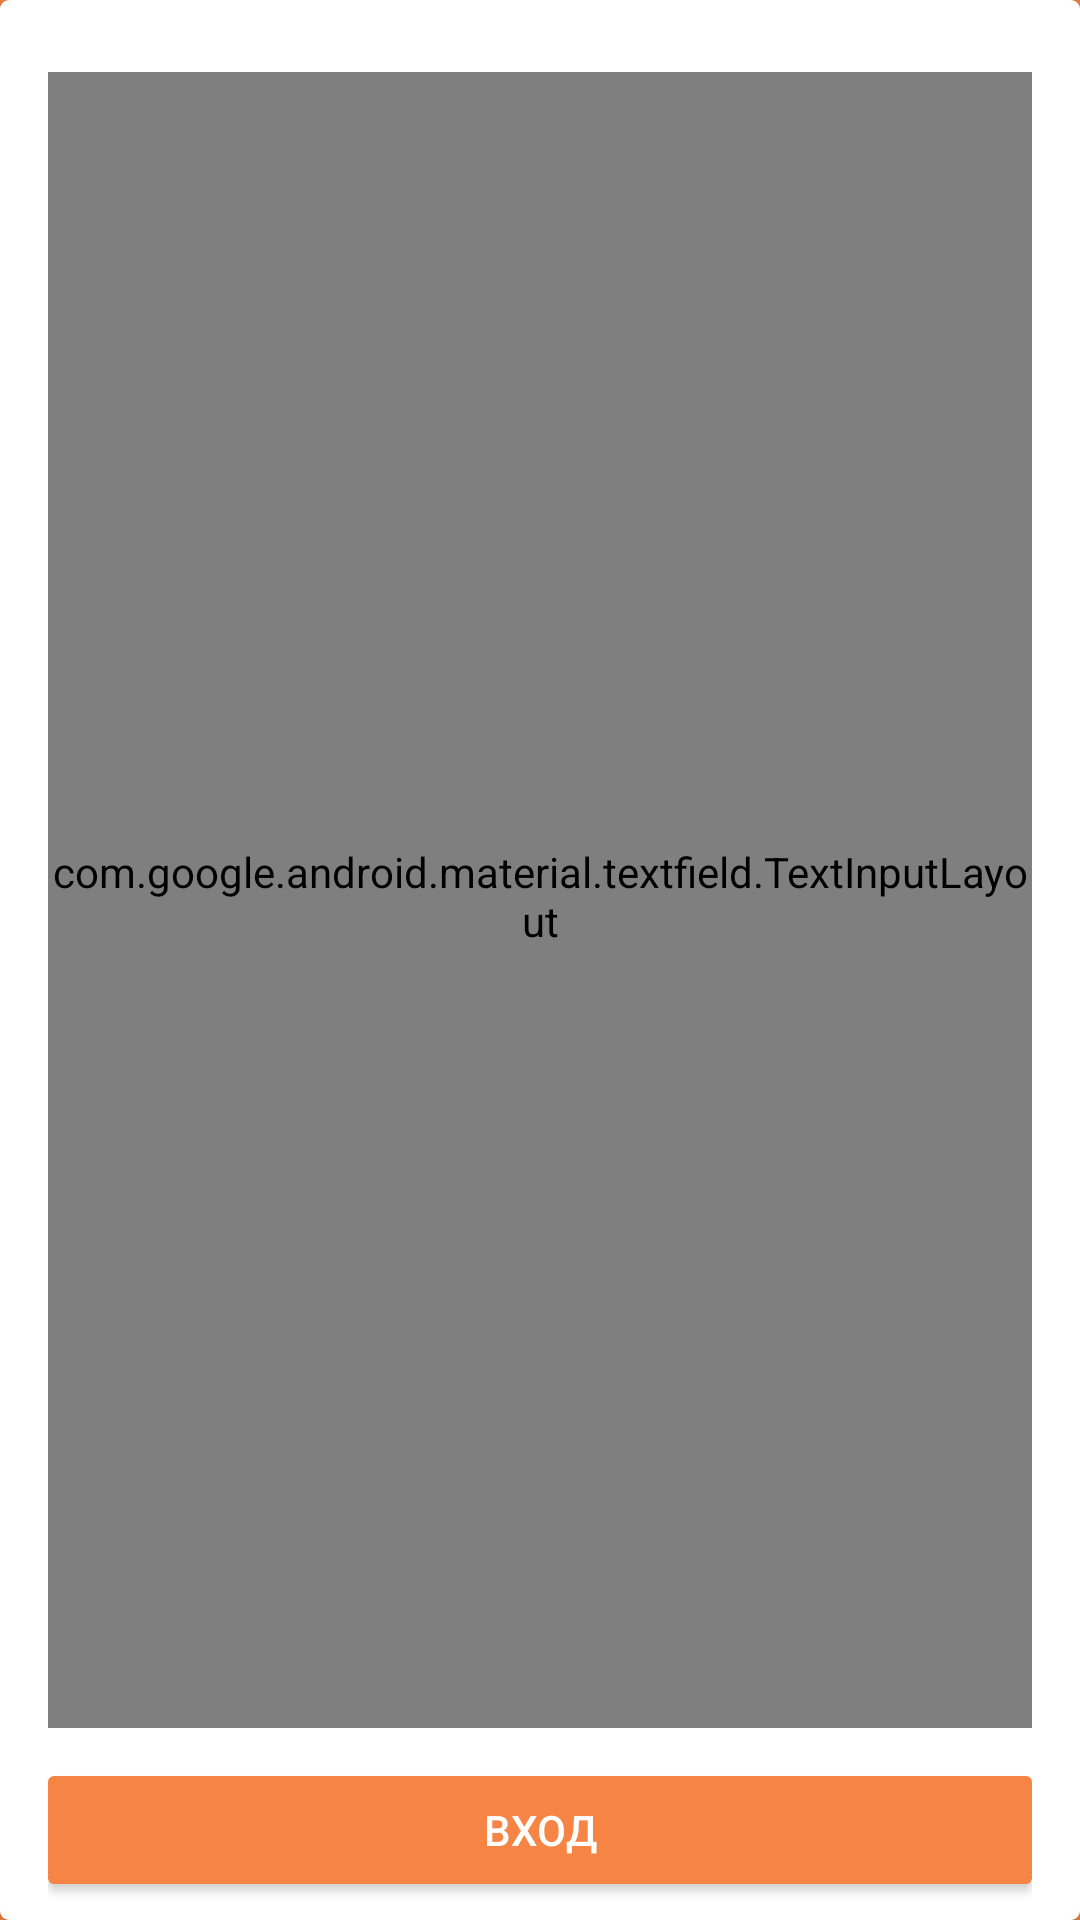

Reconstruct the res/layout file that produces this screen, plus the resources it refers to.
<!-- AndroidManifest.xml: activity theme AppTheme.Login -->
<!-- res/layout/activity_login.xml -->
<?xml version="1.0" encoding="utf-8"?>
<LinearLayout xmlns:android="http://schemas.android.com/apk/res/android"
    xmlns:tools="http://schemas.android.com/tools"
    android:layout_width="wrap_content"
    android:layout_height="wrap_content"
    android:layout_gravity="center"
    android:background="@drawable/form_background"
    android:elevation="4dp"
    android:gravity="center"
    android:orientation="vertical"
    tools:context=".view.user.LoginActivity">

    <TextView
        android:id="@+id/headline"
        style="@style/Headline"
        android:layout_width="match_parent"
        android:layout_height="wrap_content"
        android:text="@string/log_in" />

    <com.google.android.material.textfield.TextInputLayout
        android:id="@+id/emailTil"
        style="@style/TextInputLayout"
        android:layout_width="match_parent"
        android:layout_height="match_parent"
        android:layout_marginBottom="8dp">

        <com.google.android.material.textfield.TextInputEditText
            android:id="@+id/emailEdit"
            style="@style/FieldEditText"
            android:layout_width="286dp"
            android:layout_height="wrap_content"
            android:hint="@string/e_mail"
            android:inputType="textEmailAddress" />
    </com.google.android.material.textfield.TextInputLayout>

    <com.google.android.material.textfield.TextInputLayout
        android:id="@+id/passwordTil"
        style="@style/TextInputLayout"
        android:layout_width="match_parent"
        android:layout_height="match_parent"
        android:layout_marginBottom="8dp">

        <com.google.android.material.textfield.TextInputEditText
            android:id="@+id/passwordEdit"
            style="@style/FieldEditText"
            android:layout_width="match_parent"
            android:layout_height="wrap_content"
            android:hint="@string/password_hint"
            android:inputType="textPassword" />
    </com.google.android.material.textfield.TextInputLayout>

    <Button
        android:id="@+id/loginButton"
        style="@style/CustomButton"
        android:layout_width="match_parent"
        android:layout_height="36dp"
        android:layout_marginBottom="16dp"
        android:text="@string/log_in" />

    <Button
        android:id="@+id/registerButton"
        style="@style/SecondCustomButton"
        android:layout_width="match_parent"
        android:layout_height="36dp"
        android:layout_marginBottom="16dp"
        android:text="@string/registration" />

</LinearLayout>
<!-- resources referenced by this layout -->
<resources>
  <!-- drawable form_background (drawable) -->
  <?xml version="1.0" encoding="utf-8"?>
  <shape xmlns:android="http://schemas.android.com/apk/res/android" android:shape="rectangle">
      <solid android:color="@android:color/white"/>
      <corners android:radius="3dp"/>
      <padding
          android:top="24dp"
          android:right="16dp"
          android:left="16dp"/>
  </shape>
  <string name="e_mail">E-mail</string>
  <string name="log_in">Вход</string>
  <string name="password_hint">Пароль</string>
  <string name="registration">Регистрация</string>
  <style name="CustomButton" parent="Widget.AppCompat.Button">
          <item name="android:background">@drawable/button_background</item>
          <item name="android:textColor">@color/buttonTextColor</item>
          <item name="android:textSize">14sp</item>
          <item name="android:elevation">4dp</item>
      </style>
  <style name="FieldEditText">
          <item name="android:textColor">@color/enterDataColor</item>
          <item name="android:textSize">16sp</item>
      </style>
  <style name="Headline">
          <item name="android:textColor">@color/headlineColor</item>
          <item name="android:textSize">28sp</item>
          <item name="android:textAlignment">center</item>
          <item name="android:layout_marginBottom">16dp</item>
      </style>
  <style name="SecondCustomButton" parent="Widget.AppCompat.Button">
          <item name="android:background">@drawable/second_button_background</item>
          <item name="android:textColor">@color/secondButtonTextColor</item>
          <item name="android:textSize">14sp</item>
          <item name="android:elevation">4dp</item>
      </style>
  <style name="TextInputLayout" parent="Widget.MaterialComponents.TextInputLayout.FilledBox">
          <item name="colorControlActivated">@color/error</item>
          <item name="android:textColorHint">@color/noteColor</item>
      </style>
  <style name="AppTheme.Login" parent="Theme.AppCompat.Light.NoActionBar">
          <item name="colorPrimary">@color/colorPrimary</item>
          <item name="colorPrimaryDark">@color/colorPrimaryDark</item>
          <item name="colorAccent">@color/colorAccent</item>
          <item name="android:windowBackground">@color/colorAccent</item>
      </style>
  <!-- drawable button_background (drawable) -->
  <?xml version="1.0" encoding="utf-8"?>
  <ripple xmlns:android="http://schemas.android.com/apk/res/android"
      android:color="@color/colorPrimaryDark">
      <item android:state_pressed="true">
          <shape android:shape="rectangle">
              <solid android:color="@color/colorPrimaryDark"/>
              <corners android:radius="4dp"/>
          </shape>
      </item>
      <item>
          <shape android:shape="rectangle">
              <solid android:color="@color/colorAccent"/>
              <corners android:radius="2dp"/>
          </shape>
      </item>
  </ripple>
  <color name="buttonTextColor">#FFFFFF</color>
  <color name="enterDataColor">#DE000000</color>
  <color name="headlineColor">#F2732A</color>
  <!-- drawable second_button_background (drawable) -->
  <?xml version="1.0" encoding="utf-8"?>
  <ripple xmlns:android="http://schemas.android.com/apk/res/android"
      android:color="@color/noteColor">
      <item android:state_pressed="true">
          <shape android:shape="rectangle">
              <solid android:color="@color/noteColor"/>
              <corners android:radius="4dp"/>
          </shape>
      </item>
      <item>
          <shape android:shape="rectangle">
              <solid android:color="@color/secondButtonColor"/>
              <corners android:radius="2dp"/>
          </shape>
      </item>
  </ripple>
  <color name="secondButtonTextColor">#484848</color>
  <color name="error">#DB4437</color>
  <color name="noteColor">#7A7A7A</color>
  <color name="colorPrimary">#F78545</color>
  <color name="colorPrimaryDark">#C66A35</color>
  <color name="colorAccent">#F68545</color>
  <color name="secondButtonColor">#D8D8D8</color>
</resources>
